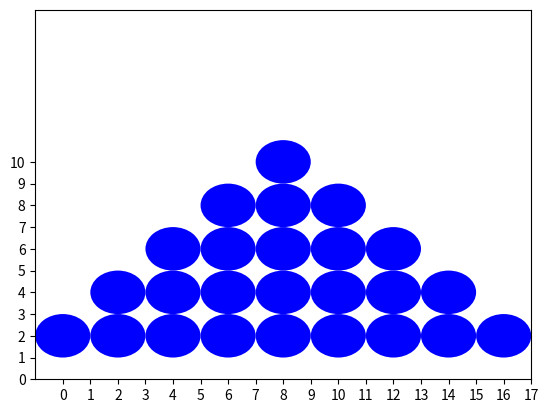

This chart was generated by the following Python code:
"""
Mountain Matrix
"""

import numpy as np
import math as math
import random as rand
import matplotlib.pyplot as plt
from matplotlib.pyplot import figure


def main():
    # Initializing
    rows = 5
    columns = 9
    mount_matrix = np.zeros((rows, columns))

    # Creating mountain
    drop_ones(mount_matrix)

    # Plot circles for mountain
    plot_mountain(mount_matrix)

    # Testing graphing
    # circle = plt.Circle((1, 1), 1, fc='blue')
    # plt.gca().add_patch(circle)
    # circle = plt.Circle((3, 1), 1, fc='blue')
    # plt.gca().add_patch(circle)
    # x_axis = 10
    # y_range = 10
    # plt.ylim(0, x_axis)
    # plt.xlim(0, y_range)
    # plt.xticks(np.arange(x_axis + 1))
    # plt.yticks(np.arange(y_range + 1))
    # plt.show()


def plot_mountain(matrix):
    # Define dimensions of the graph and of circles
    rows = np.shape(matrix)[0]
    columns = np.shape(matrix)[1]
    radius = 1
    scale = math.floor(radius // 0.5)
    plt.figure()

    # From ones in matrix, draw circles
    for curr_row in range(rows):
        for curr_col in range(columns):
            if matrix[curr_row][curr_col] == 1:
                coord_x = curr_col * scale
                coord_y = (rows - curr_row) * scale
                plot_around_ones(coord_x, coord_y, radius)


    # Define plot range and show plot
    # TODO FIX RANGES FOR GRAPHING
    x_range = columns * scale - 1
    y_range = rows * scale
    plt.ylim(scale, x_range)
    plt.xlim(-1, y_range)
    plt.xticks(np.arange(x_range + 1))
    plt.yticks(np.arange(y_range + 1))
    plt.show()

def plot_around_ones(coord_x, coord_y, radius):
    circle = plt.Circle((coord_x, coord_y), radius, fc='blue')
    plt.gca().add_patch(circle)


def drop_ones(matrix):
    """
    right now expects odd matrix
    stable: Defined as a group of three 1s centered below the current
    position of the falling 1.
    :param matrix:
    :return:
    """
    # ground is the last row
    ground = np.shape(matrix)[0] - 1
    flag = True

    # Find middle TODO Randomize later to pick middle position when even
    middle = math.floor(len(matrix[0]) / 2)

    # 1. Drop ones until a 1 is in the top row.
    # curr_pos[0] is row position. curr_pos[1] is column position.
    while flag is True:
        # Position to check for 1s
        curr_pos = (0, middle)
        print(matrix)

        # Continue until either a 1 is hit or the ground is hit. If 1 is hit,
        # go to step 2. If ground is hit, stay in current position.
        while matrix[curr_pos] != 1 and curr_pos[0] != ground:
            curr_pos = (curr_pos[0] + 1, curr_pos[1])

        # Check if we've hit the top row.
        if curr_pos[0] == 0:
            break

        # If hit ground and position is 0, skip stability checks. Otherwise mark current position
        if not(curr_pos[0] == ground and matrix[curr_pos] == 0):
            check_stability(curr_pos, matrix, ground)
        else:
            matrix[curr_pos] = 1


def check_stability(curr_pos, matrix, ground):
    """
    :param curr_pos:
    :param ground:
    :return:
    """
    # Check the 3 positions for 1s
    # one_pos is the position the 1 might be placed
    left_wall = -1
    right_wall = np.shape(matrix)[1]
    below = curr_pos
    below_left = (curr_pos[0], curr_pos[1] - 1)
    below_right = (curr_pos[0], curr_pos[1] + 1)
    one_pos = (curr_pos[0] - 1, curr_pos[1])
    spun = False
    spin = -1

    # Continue falling until hit stable position or ground.
    while not(matrix[below] == 1 and matrix[below_left] == 1 and matrix[below_right] == 1) and one_pos[0] != ground:
        # Force 1 to fall in correct direction
        if matrix[below_right] == 0 and matrix[below_left] == 1:
            spin = 1
            spun = True
        elif matrix[below_left] == 0 and matrix[below_right] == 1:
            spin = 0
            spun = True

        # Randomly decide whether to go left or right
        if not spun:
            spin = rand.randrange(0, 2)
            spun = True

        # If spin is 1, go right. If 0, go left.
        if spin == 1:
            below = (below[0], below[1] + 1)
        else:
            below = (below[0], below[1] - 1)
        below_left = (below[0], below[1] - 1)
        below_right = (below[0], below[1] + 1)

        # If below is 0, one_pos falls
        if matrix[below] == 0:
            one_pos = below
            below = (one_pos[0] + 1, one_pos[1])
            below_left = (below[0], below[1] - 1)
            below_right = (below[0], below[1] + 1)

        if below[0] > ground or below_left[1] <= left_wall or below_right[1] >= right_wall:
            break

    # Mark position once stable
    matrix[one_pos] = 1


if __name__ == "__main__":
    main()